Run: headless pygame with SDL's dummy video driver; simulated clock (each Clock.tick advances the game by its frame time, no real sleeping); random seed 0; keys injected as events and as key.get_pressed() state; no mouse input.
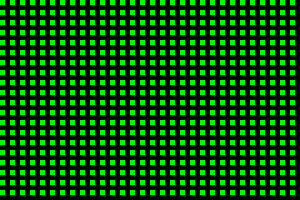
Frame 1 of 4 · flips 1–60 · no input
Frame 2 of 4 · flips 61–180 · tapped SPACE, RETURN · held RIGHT (→), D · screen unchanged from frame 1, image omitted
Frame 3 of 4 · flips 181–300 · held DOWN (↓), S · screen unchanged from frame 2, image omitted
Frame 4 of 4 · flips 301–420 · held LEFT (←), A, UP (↑), W · screen unchanged from frame 3, image omitted

The pygame program that drew these frames:

import pygame
 
# Define some colors
BLACK = (0, 0, 0)
WHITE = (255, 255, 255)
GREEN = (0, 255, 0)
RED = (255, 0, 0)
 
pygame.init()
 
# Set the width and height of the screen [width, height]
size = (300, 200)
screen = pygame.display.set_mode(size)
 
pygame.display.set_caption("My Game")
 
# Loop until the user clicks the close button.
done = False
 
# Used to manage how fast the screen updates
clock = pygame.time.Clock()
 
# -------- Main Program Loop -----------
while not done:
    # --- Main event loop
    for event in pygame.event.get():
        if event.type == pygame.QUIT:
            done = True
 
    # --- Game logic should go here
 
    # --- Screen-clearing code goes here
 
    # Here, we clear the screen to white. Don't put other drawing commands
    # above this, or they will be erased with this command.
 
    # If you want a background image, replace this clear with blit'ing the
    # background image.
    screen.fill(BLACK)
 
    # --- Drawing code should go here
    #ay=0
    #for ay in range (20):
       # ay=ay+10
    for y_offset in range(0, 400, 10):
         pygame.draw.rect(screen, GREEN, [0+y_offset, 0+y_offset, 5, 5])
    for y_offset in range(0, 400, 10):
        pygame.draw.rect(screen, GREEN, [10+y_offset, 0+y_offset, 5, 5])
    for y_offset in range(0, 400, 10):
        pygame.draw.rect(screen, GREEN, [20+y_offset, 0+y_offset, 5, 5])
    for y_offset in range(0, 400, 10):
        pygame.draw.rect(screen, GREEN, [30+y_offset, 0+y_offset, 5, 5])
    for y_offset in range(0, 400, 10):
        pygame.draw.rect(screen, GREEN, [40+y_offset, 0+y_offset, 5, 5])
    for y_offset in range(0, 400, 10):
        pygame.draw.rect(screen, GREEN, [50+y_offset, 0+y_offset, 5, 5])
    for y_offset in range(0, 400, 10):
        pygame.draw.rect(screen, GREEN, [60+y_offset, 0+y_offset, 5, 5])
    for y_offset in range(0, 400, 10):
        pygame.draw.rect(screen, GREEN, [70+y_offset, 0+y_offset, 5, 5])
    for y_offset in range(0, 400, 10):
        pygame.draw.rect(screen, GREEN, [80+y_offset, 0+y_offset, 5, 5])
    for y_offset in range(0, 400, 10):
        pygame.draw.rect(screen, GREEN, [90+y_offset, 0+y_offset, 5, 5])
    for y_offset in range(0, 400, 10):
        pygame.draw.rect(screen, GREEN, [100+y_offset, 0+y_offset, 5, 5])
    for y_offset in range(0, 400, 10):
        pygame.draw.rect(screen, GREEN, [110+y_offset, 0+y_offset, 5, 5])
    for y_offset in range(0, 400, 10):
        pygame.draw.rect(screen, GREEN, [120+y_offset, 0+y_offset, 5, 5])
    for y_offset in range(0, 400, 10):
        pygame.draw.rect(screen, GREEN, [130+y_offset, 0+y_offset, 5, 5])
    for y_offset in range(0, 400, 10):
        pygame.draw.rect(screen, GREEN, [140+y_offset, 0+y_offset, 5, 5])
    for y_offset in range(0, 400, 10):
        pygame.draw.rect(screen, GREEN, [150+y_offset, 0+y_offset, 5, 5])
    for y_offset in range(0, 400, 10):
        pygame.draw.rect(screen, GREEN, [160+y_offset, 0+y_offset, 5, 5])
    for y_offset in range(0, 400, 10):
        pygame.draw.rect(screen, GREEN, [170+y_offset, 0+y_offset, 5, 5])
    for y_offset in range(0, 400, 10):
        pygame.draw.rect(screen, GREEN, [180+y_offset, 0+y_offset, 5, 5])
    for y_offset in range(0, 400, 10):
        pygame.draw.rect(screen, GREEN, [190+y_offset, 0+y_offset, 5, 5])
    for y_offset in range(0, 400, 10):
        pygame.draw.rect(screen, GREEN, [200+y_offset, 0+y_offset, 5, 5])
    for y_offset in range(0, 400, 10):
        pygame.draw.rect(screen, GREEN, [210+y_offset, 0+y_offset, 5, 5])
    for y_offset in range(0, 400, 10):
        pygame.draw.rect(screen, GREEN, [220+y_offset, 0+y_offset, 5, 5])
    for y_offset in range(0, 400, 10):
        pygame.draw.rect(screen, GREEN, [230+y_offset, 0+y_offset, 5, 5])
    for y_offset in range(0, 400, 10):
        pygame.draw.rect(screen, GREEN, [240+y_offset, 0+y_offset, 5, 5])
    for y_offset in range(0, 400, 10):
        pygame.draw.rect(screen, GREEN, [250+y_offset, 0+y_offset, 5, 5])
    for y_offset in range(0, 400, 10):
        pygame.draw.rect(screen, GREEN, [260+y_offset, 0+y_offset, 5, 5])
    for y_offset in range(0, 400, 10):
        pygame.draw.rect(screen, GREEN, [270+y_offset, 0+y_offset, 5, 5])
    for y_offset in range(0, 400, 10):
        pygame.draw.rect(screen, GREEN, [280+y_offset, 0+y_offset, 5, 5])
    for y_offset in range(0, 400, 10):
        pygame.draw.rect(screen, GREEN, [290+y_offset, 0+y_offset, 5, 5])
    for y_offset in range(0, 400, 10):
        pygame.draw.rect(screen, GREEN, [300+y_offset, 0+y_offset, 5, 5])
    for y_offset in range(0, 400, 10):
        pygame.draw.rect(screen, GREEN, [0+y_offset, 10+y_offset, 5, 5])
    for y_offset in range(0, 400, 10):
        pygame.draw.rect(screen, GREEN, [0+y_offset, 20+y_offset, 5, 5])
    for y_offset in range(0, 400, 10):
        pygame.draw.rect(screen, GREEN, [0+y_offset, 30+y_offset, 5, 5])
    for y_offset in range(0, 400, 10):
        pygame.draw.rect(screen, GREEN, [0+y_offset, 40+y_offset, 5, 5])
    for y_offset in range(0, 400, 10):
        pygame.draw.rect(screen, GREEN, [0+y_offset, 50+y_offset, 5, 5])
    for y_offset in range(0, 400, 10):
        pygame.draw.rect(screen, GREEN, [0+y_offset, 60+y_offset, 5, 5])
    for y_offset in range(0, 400, 10):
        pygame.draw.rect(screen, GREEN, [0+y_offset, 70+y_offset, 5, 5])
    for y_offset in range(0, 400, 10):
        pygame.draw.rect(screen, GREEN, [0+y_offset, 80+y_offset, 5, 5])
    for y_offset in range(0, 400, 10):
        pygame.draw.rect(screen, GREEN, [0+y_offset, 90+y_offset, 5, 5])
    for y_offset in range(0, 400, 10):
        pygame.draw.rect(screen, GREEN, [0+y_offset, 100+y_offset, 5, 5])
    for y_offset in range(0, 400, 10):
        pygame.draw.rect(screen, GREEN, [0+y_offset, 110+y_offset, 5, 5])
    for y_offset in range(0, 400, 10):
        pygame.draw.rect(screen, GREEN, [0+y_offset, 120+y_offset, 5, 5])
    for y_offset in range(0, 400, 10):
        pygame.draw.rect(screen, GREEN, [0+y_offset, 130+y_offset, 5, 5])
    for y_offset in range(0, 400, 10):
        pygame.draw.rect(screen, GREEN, [0+y_offset, 140+y_offset, 5, 5])
    for y_offset in range(0, 400, 10):
        pygame.draw.rect(screen, GREEN, [0+y_offset, 150+y_offset, 5, 5])
    for y_offset in range(0, 400, 10):
        pygame.draw.rect(screen, GREEN, [0+y_offset, 160+y_offset, 5, 5])
    for y_offset in range(0, 400, 10):
        pygame.draw.rect(screen, GREEN, [0+y_offset, 170+y_offset, 5, 5])
    for y_offset in range(0, 400, 10):
        pygame.draw.rect(screen, GREEN, [0+y_offset, 180+y_offset, 5, 5])
    for y_offset in range(0, 400, 10):
        pygame.draw.rect(screen, GREEN, [0+y_offset, 190+y_offset, 5, 5])
 
    # --- Go ahead and update the screen with what we've drawn.
    pygame.display.flip()
 
    # --- Limit to 60 frames per second
    clock.tick(60)
 
# Close the window and quit.
pygame.quit()
